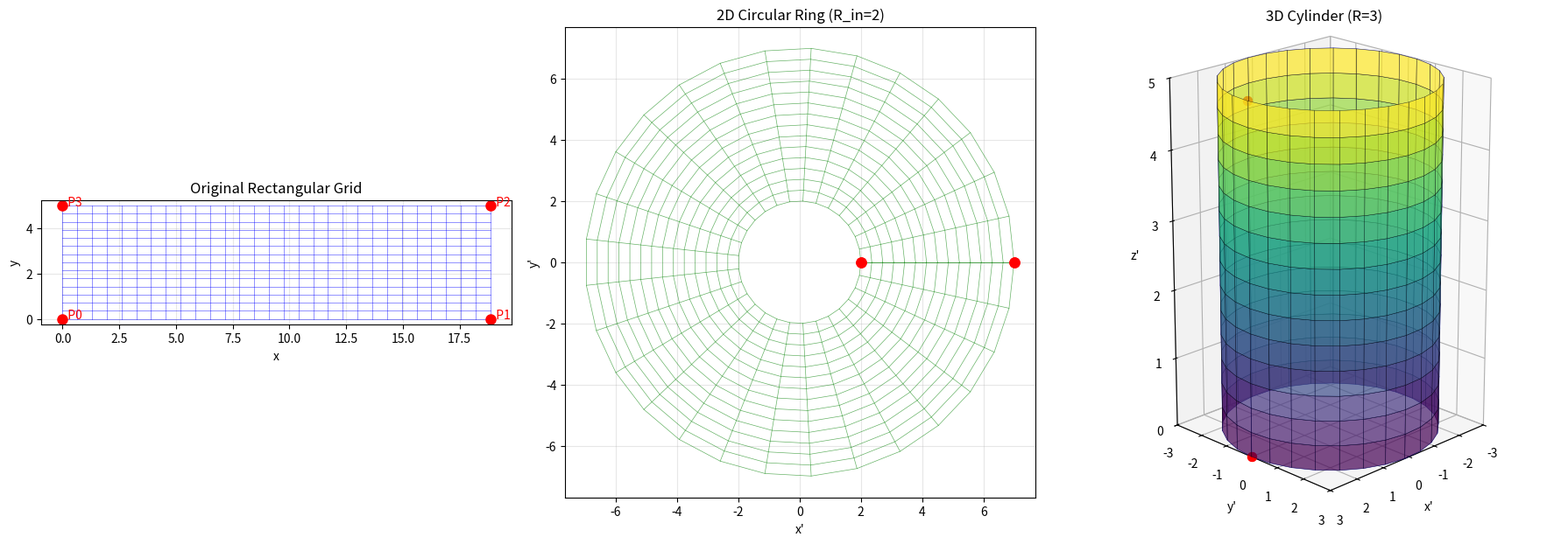

Recreate this plot in Python.
"""
Spatial Mapping of Rectilinear Patterns
Visualizes the transformation of rectangular grids to:
1. 2D Circular Ring
2. 3D Cylinder
"""

import numpy as np
import matplotlib.pyplot as plt
from mpl_toolkits.mplot3d import Axes3D


def create_rectangular_grid(W, H, nx=20, ny=10):
    """
    Create a rectangular grid of points.
    
    Parameters:
    - W: Width of the template
    - H: Height of the template
    - nx: Number of points along x-axis
    - ny: Number of points along y-axis
    
    Returns:
    - x, y: Meshgrid coordinates
    """
    x = np.linspace(0, W, nx)
    y = np.linspace(0, H, ny)
    return np.meshgrid(x, y)


def transform_to_ring(x, y, W, R_in):
    """
    Transform rectangular coordinates to 2D circular ring.
    
    Parameters:
    - x, y: Input rectangular coordinates
    - W: Width of the template
    - R_in: Inner radius of the ring
    
    Returns:
    - x_prime, y_prime: Transformed coordinates
    """
    theta = (2 * np.pi * x) / W
    x_prime = (R_in + y) * np.cos(theta)
    y_prime = (R_in + y) * np.sin(theta)
    return x_prime, y_prime


def transform_to_cylinder(x, y, R):
    """
    Transform rectangular coordinates to 3D cylinder surface.
    
    Parameters:
    - x, y: Input rectangular coordinates
    - R: Radius of the cylinder
    
    Returns:
    - x_prime, y_prime, z_prime: Transformed 3D coordinates
    """
    phi = x / R
    x_prime = R * np.cos(phi)
    y_prime = R * np.sin(phi)
    z_prime = y
    return x_prime, y_prime, z_prime


def visualize_transformations(W=10, H=5, R_in=2, R_cylinder=3):
    """
    Create visualizations of both transformations.
    
    Parameters:
    - W: Template width
    - H: Template height
    - R_in: Inner radius for ring transformation
    - R_cylinder: Radius for cylinder transformation
    """
    # Create rectangular grid
    x, y = create_rectangular_grid(W, H, nx=30, ny=15)
    
    # Create figure with subplots
    fig = plt.figure(figsize=(18, 6))
    
    # 1. Original rectangular grid
    ax1 = fig.add_subplot(131)
    ax1.plot(x, y, 'b-', linewidth=0.5, alpha=0.6)
    ax1.plot(x.T, y.T, 'b-', linewidth=0.5, alpha=0.6)
    ax1.set_xlabel('x')
    ax1.set_ylabel('y')
    ax1.set_title('Original Rectangular Grid')
    ax1.set_aspect('equal')
    ax1.grid(True, alpha=0.3)
    
    # Mark corners
    corners = [(0, 0), (W, 0), (W, H), (0, H)]
    for i, (cx, cy) in enumerate(corners):
        ax1.plot(cx, cy, 'ro', markersize=8)
        ax1.text(cx, cy, f'  P{i}', fontsize=10, color='red')
    
    # 2. Circular ring transformation
    ax2 = fig.add_subplot(132)
    x_ring, y_ring = transform_to_ring(x, y, W, R_in)
    ax2.plot(x_ring, y_ring, 'g-', linewidth=0.5, alpha=0.6)
    ax2.plot(x_ring.T, y_ring.T, 'g-', linewidth=0.5, alpha=0.6)
    ax2.set_xlabel('x\'')
    ax2.set_ylabel('y\'')
    ax2.set_title(f'2D Circular Ring (R_in={R_in})')
    ax2.set_aspect('equal')
    ax2.grid(True, alpha=0.3)
    
    # Mark transformed corners
    corner_coords = [(0, 0), (W, 0), (W, H), (0, H)]
    for i, (cx, cy) in enumerate(corner_coords):
        cx_t, cy_t = transform_to_ring(np.array([[cx]]), np.array([[cy]]), W, R_in)
        ax2.plot(cx_t[0, 0], cy_t[0, 0], 'ro', markersize=8)
    
    # 3. Cylindrical transformation
    ax3 = fig.add_subplot(133, projection='3d')
    x_cyl, y_cyl, z_cyl = transform_to_cylinder(x, y, R_cylinder)
    ax3.plot_surface(x_cyl, y_cyl, z_cyl, alpha=0.7, cmap='viridis', 
                     edgecolor='k', linewidth=0.3)
    
    # Plot grid lines
    for i in range(x_cyl.shape[0]):
        ax3.plot(x_cyl[i, :], y_cyl[i, :], z_cyl[i, :], 'b-', linewidth=0.5, alpha=0.6)
    for j in range(x_cyl.shape[1]):
        ax3.plot(x_cyl[:, j], y_cyl[:, j], z_cyl[:, j], 'b-', linewidth=0.5, alpha=0.6)
    
    ax3.set_xlabel('x\'')
    ax3.set_ylabel('y\'')
    ax3.set_zlabel('z\'')
    ax3.set_title(f'3D Cylinder (R={R_cylinder})')
    
    # Set equal aspect ratio for cylindrical visualization
    ax3.set_box_aspect([1, 1, H/R_cylinder])  # Proper aspect ratio
    max_range = max(R_cylinder, H/2)
    ax3.set_xlim([-R_cylinder, R_cylinder])
    ax3.set_ylim([-R_cylinder, R_cylinder])
    ax3.set_zlim([0, H])
    ax3.view_init(elev=20, azim=45)  # Better viewing angle
    
    # Mark transformed corners in 3D
    for i, (cx, cy) in enumerate(corner_coords):
        cx_t, cy_t, cz_t = transform_to_cylinder(np.array([[cx]]), np.array([[cy]]), R_cylinder)
        ax3.scatter(cx_t[0, 0], cy_t[0, 0], cz_t[0, 0], c='red', s=50)
    
    plt.tight_layout()
    plt.savefig('pattern_transformations.png', dpi=300, bbox_inches='tight')
    print("Visualization saved as 'pattern_transformations.png'")
    plt.show()


def print_corner_coordinates(W=10, H=5, R_in=2, R_cylinder=3):
    """
    Print the transformed coordinates of the template corners.
    """
    corners = [(0, 0), (W, 0), (W, H), (0, H)]
    
    print("\n" + "="*60)
    print("CORNER COORDINATE TRANSFORMATIONS")
    print("="*60)
    print(f"Template dimensions: W={W}, H={H}")
    print(f"Ring inner radius: R_in={R_in}")
    print(f"Cylinder radius: R={R_cylinder}")
    print("-"*60)
    
    print("\n2D RING TRANSFORMATION:")
    print("-"*60)
    for i, (x, y) in enumerate(corners):
        x_t, y_t = transform_to_ring(np.array([[x]]), np.array([[y]]), W, R_in)
        print(f"P{i} ({x:4.1f}, {y:4.1f}) → ({x_t[0,0]:6.2f}, {y_t[0,0]:6.2f})")
    
    print("\n3D CYLINDER TRANSFORMATION:")
    print("-"*60)
    for i, (x, y) in enumerate(corners):
        x_t, y_t, z_t = transform_to_cylinder(np.array([[x]]), np.array([[y]]), R_cylinder)
        print(f"P{i} ({x:4.1f}, {y:4.1f}) → ({x_t[0,0]:6.2f}, {y_t[0,0]:6.2f}, {z_t[0,0]:6.2f})")
    
    print("="*60 + "\n")


if __name__ == "__main__":
    # Default parameters from the report
    R_cylinder = 3  # Radius for cylinder
    W = 2 * np.pi * R_cylinder  # Template width - adjusted for complete cylinder closure
    H = 5   # Template height
    R_in = 2  # Inner radius for ring
    
    print("Spatial Mapping of Rectilinear Patterns")
    print("="*60)
    print("Generating transformations...")
    print(f"\nNote: W={W}, 2πR={2*np.pi*R_cylinder:.2f}")
    if W < 2*np.pi*R_cylinder:
        print(f"The cylinder will NOT close completely.")
        print(f"Coverage: {(W/(2*np.pi*R_cylinder))*360:.1f}° of 360°")
    else:
        print("The cylinder closes completely.")
    
    # Print corner coordinates
    print_corner_coordinates(W, H, R_in, R_cylinder)
    
    # Create visualizations
    visualize_transformations(W, H, R_in, R_cylinder)
    
    print("\nTransformation complete!")
